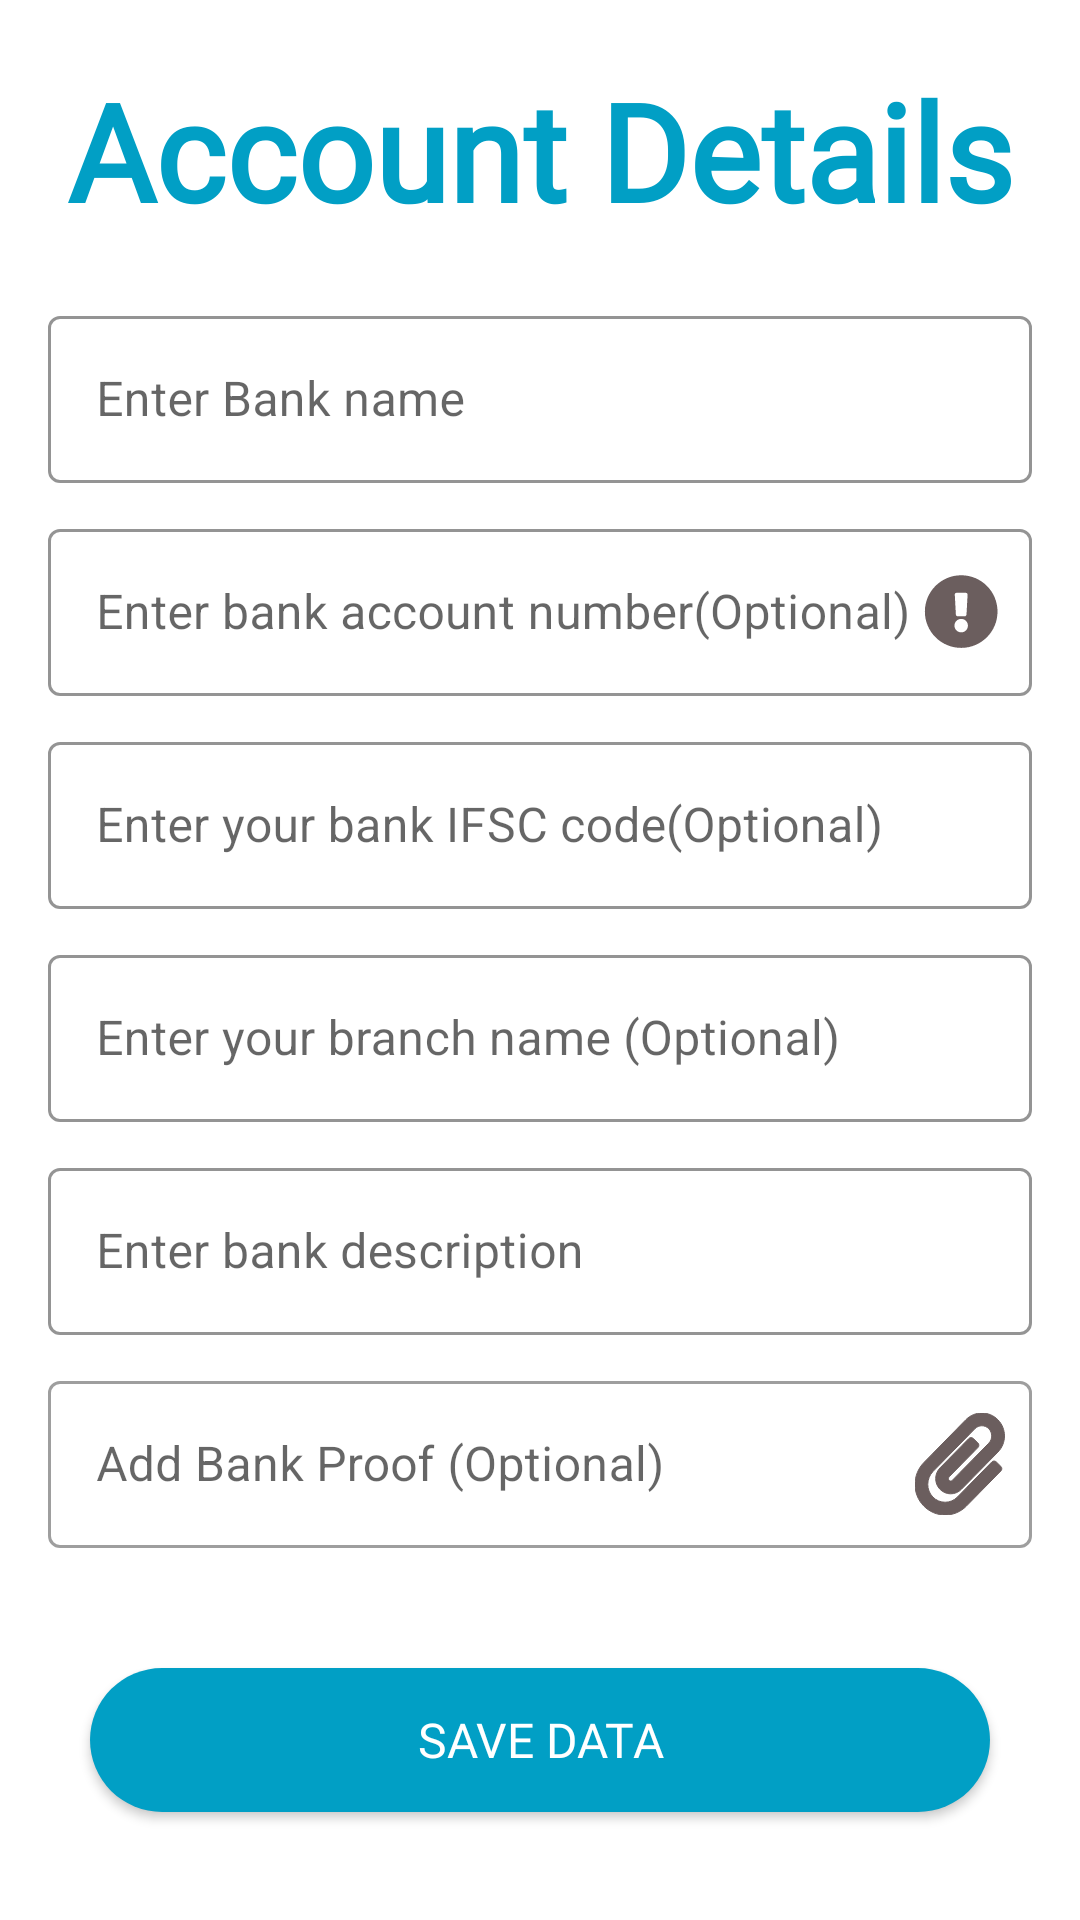

Here is an Android app screen rendered from its layout file. Give the layout XML and the strings, colors and styles it references.
<!-- AndroidManifest.xml: application theme Theme.Livwell -->
<!-- res/layout/activity_bankaccounts.xml -->
<?xml version="1.0" encoding="utf-8"?>
<LinearLayout xmlns:android="http://schemas.android.com/apk/res/android"
    xmlns:app="http://schemas.android.com/apk/res-auto"
    xmlns:tools="http://schemas.android.com/tools"
    android:layout_width="match_parent"
    android:layout_height="match_parent"
    android:orientation="vertical"
    tools:context=".Signin_Activity">

    <TextView
        android:layout_width="match_parent"
        android:layout_height="wrap_content"
        android:layout_marginTop="20dp"
        android:gravity="center"
        android:text="@string/account_details"
        android:fontFamily="@font/robotoregular"
        android:textColor="@color/colorPrimary"
        android:textStyle="bold"
        android:textSize="45sp" />

    <com.google.android.material.textfield.TextInputLayout
        style="@style/Widget.MaterialComponents.TextInputLayout.OutlinedBox"

        android:layout_width="match_parent"
        android:layout_height="wrap_content"
        android:layout_marginStart="16dp"
        android:layout_marginTop="20dp"
        android:layout_marginEnd="16dp"
        app:boxStrokeColor="@color/colorPrimary"
        app:hintTextColor="@color/colorPrimary"
        android:fontFamily="@font/robotoregular"
        android:hint="@string/enter_bank_name">
        
        <com.google.android.material.textfield.TextInputEditText
            android:id="@+id/et_bankname"
            android:layout_width="match_parent"
            android:layout_height="wrap_content" />
    </com.google.android.material.textfield.TextInputLayout>
    <com.google.android.material.textfield.TextInputLayout
        android:id="@+id/filledTextField2"
        style="@style/Widget.MaterialComponents.TextInputLayout.OutlinedBox"
        app:boxStrokeColor="@color/colorPrimary"
        android:layout_width="match_parent"
        android:layout_height="wrap_content"
        android:fontFamily="@font/robotoregular"
        android:layout_marginStart="16dp"
        android:layout_marginTop="10dp"
        android:layout_marginEnd="16dp"
        app:endIconCheckable="true"
        app:endIconDrawable="@drawable/ic_exclaimation"
        app:endIconMode="custom"
        app:endIconTint="@color/dummy_color"
        app:hintTextColor="@color/colorPrimary"
        android:hint="@string/enter_bank_account_number_optional">
        
        <com.google.android.material.textfield.TextInputEditText
            android:id="@+id/et_bankAccountnum"
            android:layout_width="match_parent"
            android:layout_height="wrap_content" />
    </com.google.android.material.textfield.TextInputLayout>

    <com.google.android.material.textfield.TextInputLayout
        style="@style/Widget.MaterialComponents.TextInputLayout.OutlinedBox"
        app:boxStrokeColor="@color/colorPrimary"
        android:layout_width="match_parent"
        android:layout_height="wrap_content"
        android:layout_marginStart="16dp"
        android:layout_marginTop="10dp"
        android:fontFamily="@font/robotoregular"
        android:layout_marginEnd="16dp"
        app:hintTextColor="@color/colorPrimary"
        android:hint="@string/enter_your_bank_ifsc_code_optional">
        
        <com.google.android.material.textfield.TextInputEditText
            android:id="@+id/et_ifsc"
            android:layout_width="match_parent"
            android:layout_height="wrap_content" />
    </com.google.android.material.textfield.TextInputLayout>
    <com.google.android.material.textfield.TextInputLayout
        style="@style/Widget.MaterialComponents.TextInputLayout.OutlinedBox"
        app:boxStrokeColor="@color/colorPrimary"
        android:layout_width="match_parent"
        android:layout_height="wrap_content"
        android:layout_marginStart="16dp"
        android:fontFamily="@font/robotoregular"
        android:layout_marginTop="10dp"
        android:layout_marginEnd="16dp"
        app:hintTextColor="@color/colorPrimary"
        android:hint="@string/enter_your_branch_name_optional">
        
        <com.google.android.material.textfield.TextInputEditText
            android:id="@+id/et_bankbranch"
            android:layout_width="match_parent"
            android:layout_height="wrap_content" />
    </com.google.android.material.textfield.TextInputLayout>
    <com.google.android.material.textfield.TextInputLayout
        style="@style/Widget.MaterialComponents.TextInputLayout.OutlinedBox"
        app:boxStrokeColor="@color/colorPrimary"
        android:layout_width="match_parent"
        android:layout_height="wrap_content"
        android:layout_marginStart="16dp"
        android:layout_marginTop="10dp"
        android:layout_marginEnd="16dp"
        android:fontFamily="@font/robotoregular"
        app:hintTextColor="@color/colorPrimary"
        android:hint="@string/enter_bank_description">
        
        <com.google.android.material.textfield.TextInputEditText
            android:id="@+id/et_bankdes"
            android:layout_width="match_parent"
            android:layout_height="wrap_content" />
    </com.google.android.material.textfield.TextInputLayout>

    <com.google.android.material.textfield.TextInputLayout
        android:id="@+id/attach_file"
        style="@style/Widget.MaterialComponents.TextInputLayout.OutlinedBox"
        android:layout_width="match_parent"
        android:layout_height="wrap_content"
        android:layout_marginStart="16dp"
        android:layout_marginTop="10dp"
        app:hintTextColor="@color/colorPrimary"
        android:fontFamily="@font/robotoregular"
        android:layout_marginEnd="16dp"
        android:hint="@string/add_bank_proof_optional"
        app:endIconCheckable="true"
        app:endIconDrawable="@drawable/attach_file"
        app:endIconMode="custom"
        app:endIconTint="@color/dummy_color">

        <com.google.android.material.textfield.TextInputEditText
            android:id="@+id/bankIDproof"
            android:layout_width="match_parent"
            android:layout_height="wrap_content" />
    </com.google.android.material.textfield.TextInputLayout>

    <Button
        android:id="@+id/btn_banksave"
        android:layout_width="match_parent"
        android:layout_height="wrap_content"
        android:layout_gravity="center"
        android:layout_marginStart="30dp"
        android:layout_marginTop="40dp"
        android:fontFamily="@font/robotoregular"
        android:layout_marginEnd="30dp"
        android:background="@drawable/shape_button_rounded"
        android:foreground="?attr/selectableItemBackground"
        android:gravity="center"
        android:paddingTop="@dimen/btn_paddingTopBottom"
        android:paddingBottom="@dimen/btn_paddingTopBottom"
        android:text="@string/save_data"
        android:textColor="@android:color/white"
        android:textSize="@dimen/btn_text_size"
        app:backgroundTint="@color/colorPrimary" />

</LinearLayout>
<!-- resources referenced by this layout -->
<resources>
  <color name="colorPrimary">#019FC5</color>
  <color name="dummy_color">#6B5E5E</color>
  <dimen name="btn_paddingTopBottom">3dp</dimen>
  <dimen name="btn_text_size">16sp</dimen>
  <!-- drawable attach_file: vector/xml drawable (drawable, 2157 chars, omitted) -->
  <!-- drawable ic_exclaimation (drawable) -->
  <vector xmlns:android="http://schemas.android.com/apk/res/android"
      android:width="25dp"
      android:height="25dp"
      android:viewportWidth="25"
      android:viewportHeight="25">
    <path
        android:pathData="M24.8401,12.1923C24.8401,18.8816 19.4181,24.3017 12.7308,24.3017C6.0434,24.3017 0.6214,18.8816 0.6214,12.1923C0.6214,5.5069 6.0434,0.0829 12.7308,0.0829C19.4181,0.0829 24.8401,5.5069 24.8401,12.1923ZM12.7308,14.6337C11.4903,14.6337 10.4847,15.6393 10.4847,16.8798C10.4847,18.1203 11.4903,19.1259 12.7308,19.1259C13.9713,19.1259 14.9769,18.1203 14.9769,16.8798C14.9769,15.6393 13.9713,14.6337 12.7308,14.6337ZM10.5983,6.5602L10.9605,13.2008C10.9775,13.5116 11.2344,13.7548 11.5456,13.7548H13.916C14.2272,13.7548 14.4841,13.5116 14.501,13.2008L14.8632,6.5602C14.8816,6.2245 14.6143,5.9423 14.2782,5.9423H11.1833C10.8472,5.9423 10.58,6.2245 10.5983,6.5602V6.5602Z"
        android:fillColor="#000000"/>
  </vector>
  <!-- drawable shape_button_rounded (drawable) -->
  <?xml version="1.0" encoding="utf-8"?>
  <shape xmlns:android="http://schemas.android.com/apk/res/android" android:shape="rectangle">
  
      <gradient
          android:angle="360"
          android:endColor="#0A80F5"
          android:startColor="#0BCCEB"
          android:type="linear"
          />
      <corners android:radius="100dp" />
  
  </shape>
  <string name="account_details">Account Details</string>
  <string name="add_bank_proof_optional">Add Bank Proof (Optional)</string>
  <string name="enter_bank_account_number_optional">Enter bank account number(Optional)</string>
  <string name="enter_bank_description">Enter bank description</string>
  <string name="enter_bank_name">Enter Bank name</string>
  <string name="enter_your_bank_ifsc_code_optional">Enter your bank IFSC code(Optional)</string>
  <string name="enter_your_branch_name_optional">Enter your branch name (Optional)</string>
  <string name="save_data">Save Data</string>
  <style name="Theme.Livwell" parent="Theme.MaterialComponents.DayNight.NoActionBar">
          
          <item name="colorPrimary">@color/purple_500</item>
          <item name="colorPrimaryVariant">@color/purple_700</item>
          <item name="colorOnPrimary">@color/white</item>
          
          <item name="colorSecondary">@color/teal_200</item>
          <item name="colorSecondaryVariant">@color/teal_700</item>
          <item name="colorOnSecondary">@color/black</item>
          
          <item name="android:statusBarColor" tools:targetApi="l">?attr/colorPrimaryVariant</item>
          
      </style>
  <color name="purple_500">#FF6200EE</color>
  <color name="purple_700">#FF3700B3</color>
  <color name="white">#FFFFFFFF</color>
  <color name="teal_200">#FF03DAC5</color>
  <color name="teal_700">#FF018786</color>
  <color name="black">#1C1C1C</color>
</resources>
